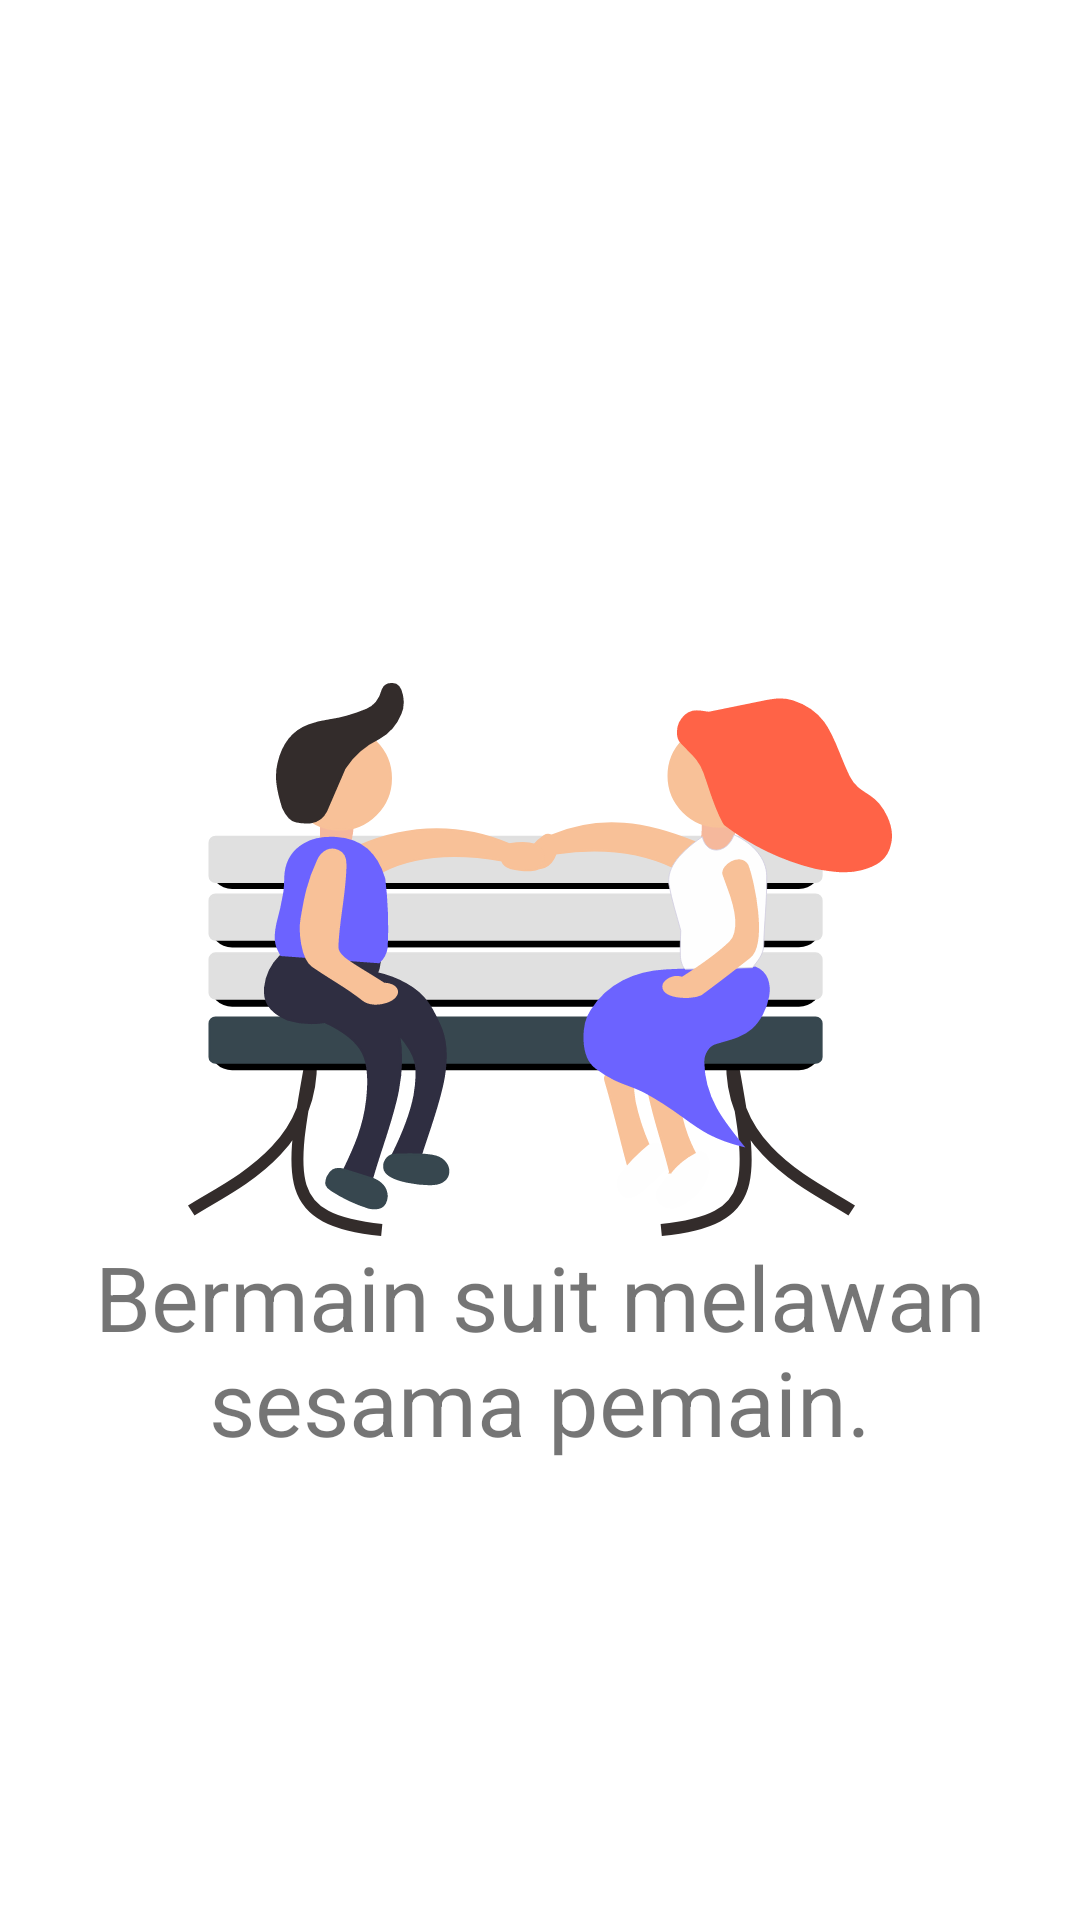

This screen was rendered from an Android layout file. Write that file and the resources it references.
<!-- AndroidManifest.xml: application theme Theme.ChallangeThree -->
<!-- res/layout/fragment_landing_page_one.xml -->
<?xml version="1.0" encoding="utf-8"?>
<RelativeLayout xmlns:android="http://schemas.android.com/apk/res/android"
    xmlns:tools="http://schemas.android.com/tools"
    android:layout_width="match_parent"
    android:layout_height="match_parent"
    android:orientation="vertical"
    tools:context=".landingpage.LandingPageOne">

    <ImageView
        android:id="@+id/landing_page_img_1"
        android:layout_width="wrap_content"
        android:layout_height="wrap_content"
        android:layout_centerHorizontal="true"
        android:layout_centerVertical="true"
        android:src="@drawable/ic_landing_page1" />

    <TextView
        android:id="@+id/landing_page_text_1"
        android:layout_width="wrap_content"
        android:layout_height="wrap_content"
        android:layout_below="@id/landing_page_img_1"
        android:text="Bermain suit melawan sesama pemain."
        android:textAlignment="center"
        android:textSize="30sp" />


</RelativeLayout>
<!-- resources referenced by this layout -->
<resources>
  <!-- drawable ic_landing_page1: vector/xml drawable (drawable, 11802 chars, omitted) -->
  <style name="Theme.ChallangeThree" parent="Theme.MaterialComponents.DayNight.NoActionBar">
          
          <item name="colorPrimary">@color/purple_500</item>
          <item name="colorPrimaryVariant">@color/purple_700</item>
          <item name="colorOnPrimary">@color/white</item>
          
          <item name="colorSecondary">@color/teal_200</item>
          <item name="colorSecondaryVariant">@color/teal_700</item>
          <item name="colorOnSecondary">@color/black</item>
          
          <item name="android:statusBarColor" tools:targetApi="l">?attr/colorPrimaryVariant</item>
          
      </style>
  <color name="purple_500">#FF6200EE</color>
  <color name="purple_700">#FF3700B3</color>
  <color name="white">#FFFFFFFF</color>
  <color name="teal_200">#FF03DAC5</color>
  <color name="teal_700">#FF018786</color>
  <color name="black">#FF000000</color>
</resources>
